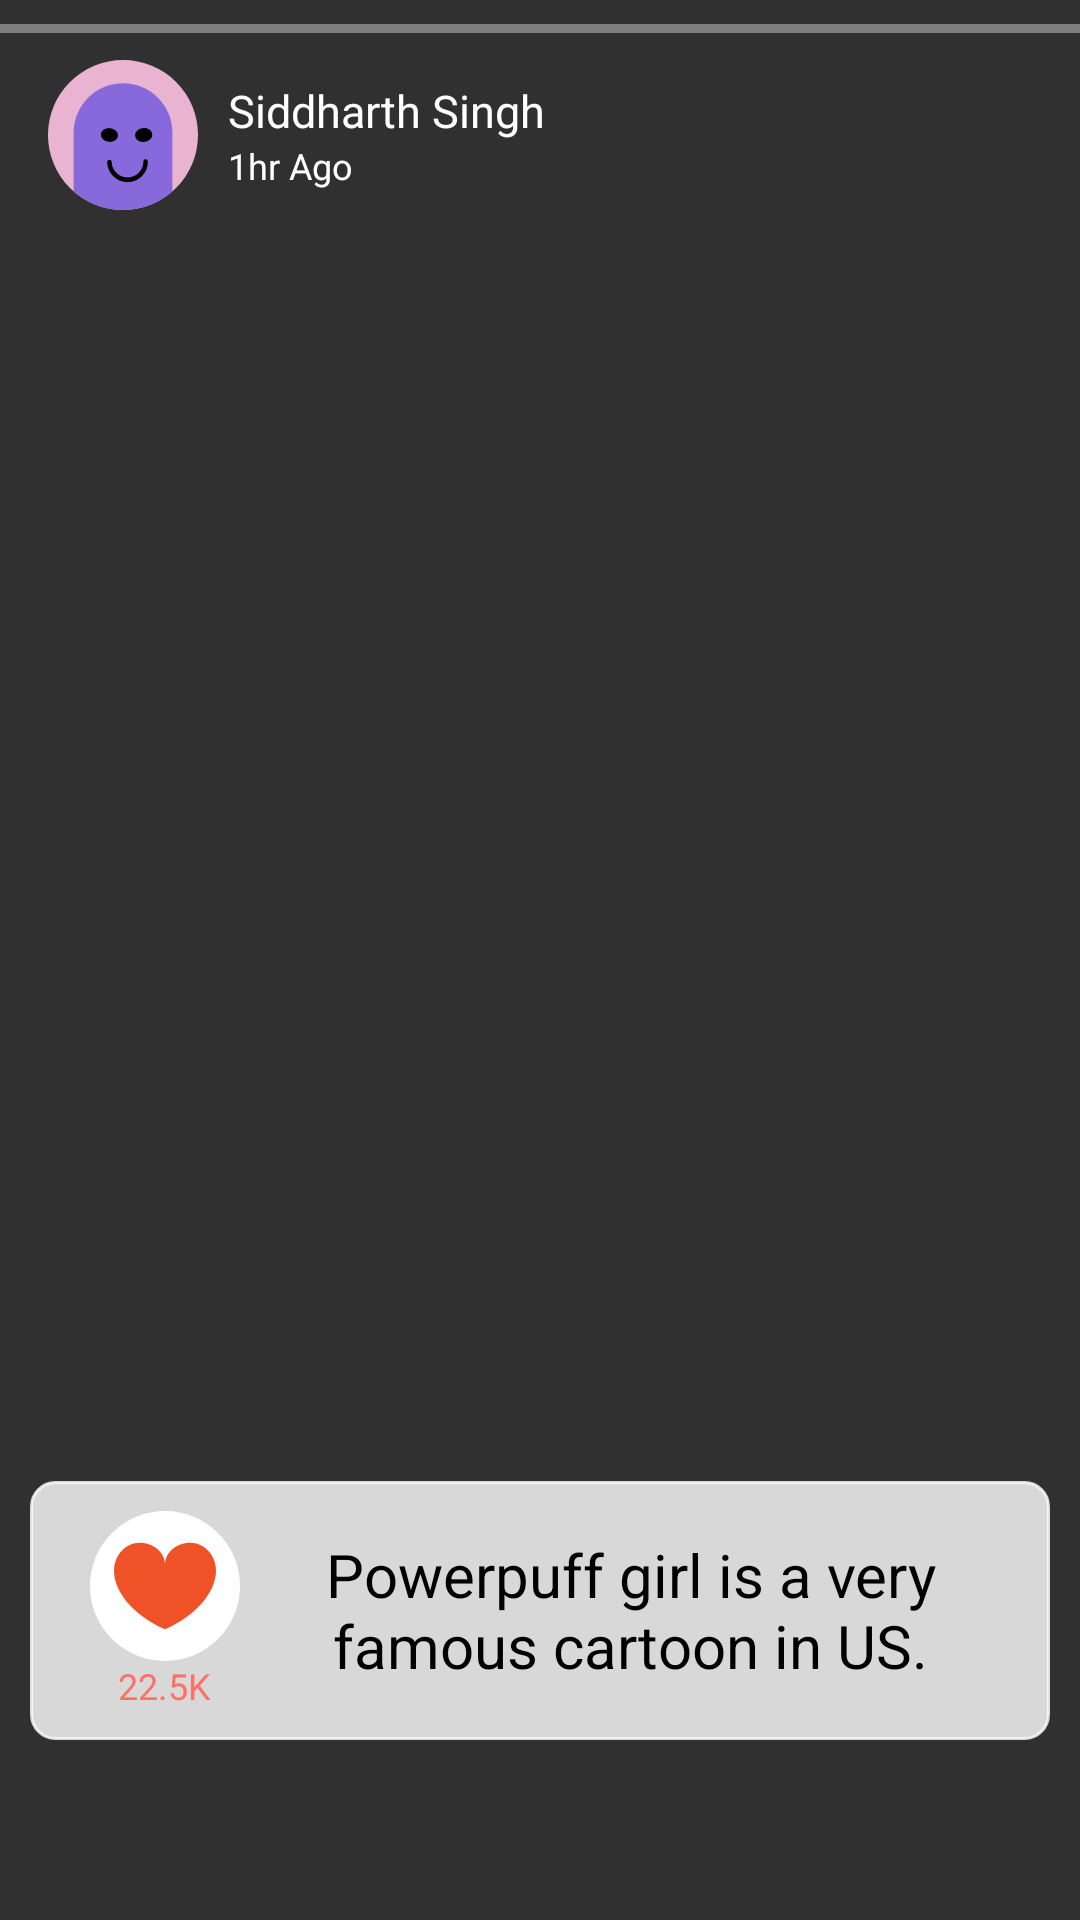

Android layout source for this screen:
<!-- AndroidManifest.xml: application theme Theme.LamaDev -->
<!-- res/layout/activity_story.xml -->
<?xml version="1.0" encoding="utf-8"?>
<layout  xmlns:tools="http://schemas.android.com/tools"
    xmlns:android="http://schemas.android.com/apk/res/android">
    
    <RelativeLayout
        android:layout_width="match_parent"
        android:layout_height="match_parent"
        tools:context=".StoryPlayerActivity">

        
        <ImageView
            android:id="@+id/image"
            android:layout_width="match_parent"
            android:layout_height="match_parent"
            android:background="#303030"
            android:contentDescription="@null"
            tools:src="@drawable/icon_map" />

        
        <LinearLayout
            android:layout_width="match_parent"
            android:layout_height="match_parent"
            android:orientation="horizontal">

            
            <View
                android:id="@+id/reverse"
                android:layout_width="0dp"
                android:layout_height="match_parent"
                android:layout_weight="1" />

            
            <View
                android:id="@+id/skip"
                android:layout_width="0dp"
                android:layout_height="match_parent"
                android:layout_weight="1" />

        </LinearLayout>

        
        <jp.shts.android.storiesprogressview.StoriesProgressView
            android:id="@+id/stories"
            android:layout_width="match_parent"
            android:layout_height="3dp"
            android:layout_gravity="top"
            android:layout_marginTop="8dp"
            android:paddingLeft="8dp"
            android:paddingRight="8dp" />

        <LinearLayout
            android:layout_width="wrap_content"
            android:layout_height="wrap_content"
            android:layout_marginStart="16dp"
            android:layout_marginTop="20dp"
            android:orientation="horizontal">

            <ImageView
                android:id="@+id/profile_image"
                android:layout_width="50dp"
                android:layout_height="50dp"
                android:contentDescription="profile Image"
                android:src="@drawable/icon_emoji" />

            <LinearLayout
                android:layout_width="wrap_content"
                android:layout_height="wrap_content"
                android:layout_gravity="center"
                android:orientation="vertical">

                <TextView
                    android:layout_width="wrap_content"
                    android:layout_height="wrap_content"
                    android:id="@+id/usernameTV"
                    android:text="Siddharth Singh"
                    android:textColor="@color/white"
                    android:layout_marginStart="10dp"
                    android:textSize="15sp"/>

                <TextView
                    android:layout_width="wrap_content"
                    android:layout_height="wrap_content"
                    android:id="@+id/storyTimeTV"
                    android:text="1hr Ago"
                    android:textColor="@color/white"
                    android:layout_marginStart="10dp"
                    android:textSize="12sp"/>



            </LinearLayout>

        </LinearLayout>

        <LinearLayout
            android:layout_width="wrap_content"
            android:layout_height="wrap_content"
            android:layout_marginStart="10dp"
            android:layout_marginEnd="10dp"
            android:gravity="center"
            android:padding="10dp"
            android:background="@drawable/round_border_fill_shape"
            android:layout_alignBottom="@id/image"
            android:backgroundTint="@color/white"
            android:layout_centerInParent="true"
            android:layout_marginBottom="60dp">

            <LinearLayout
                android:layout_width="wrap_content"
                android:layout_height="wrap_content"
                android:layout_marginStart="10dp"
                android:gravity="center"
                android:orientation="vertical">

                <ImageView
                    android:id="@+id/heart"
                    android:layout_width="50dp"
                    android:layout_height="50dp"
                    android:scaleType="fitXY"
                    android:clickable="true"
                    android:focusable="true"
                    android:padding="8dp"
                    android:contentDescription="heart icon"
                    android:src="@drawable/baseline_heart"
                    android:background="@drawable/circle_shape_bg"/>

                <TextView
                    android:layout_width="wrap_content"
                    android:layout_height="wrap_content"
                    android:id="@+id/likeCountTV"
                    android:text="22.5K"
                    android:textColor="#FF7067"
                    android:textSize="12sp"/>

            </LinearLayout>

            <TextView
                android:layout_width="wrap_content"
                android:layout_height="wrap_content"
                android:id="@+id/storyTTV"
                android:layout_gravity="center"
                android:gravity="center"
                android:layout_marginStart="10dp"
                android:layout_marginEnd="10dp"
                android:text="Powerpuff girl is a very famous cartoon in US."
                android:textSize="20sp"
                android:textColor="@color/black"/>

        </LinearLayout>

    </RelativeLayout>
</layout>
<!-- resources referenced by this layout -->
<resources>
  <color name="black">#FF000000</color>
  <color name="white">#FFFFFFFF</color>
  <!-- drawable baseline_heart (drawable) -->
  <vector android:height="45dp" android:viewportHeight="426.67"
      android:viewportWidth="426.67" android:width="45dp" xmlns:android="http://schemas.android.com/apk/res/android">
      <path android:fillColor="#F05228" android:pathData="M401.79,74.48c-63.49,-82.43 -188.45,-33.79 -188.45,49.92c0,-83.71 -124.96,-132.36 -188.46,-49.92c-65.63,85.22 -0.94,234.51 188.46,320.27C402.73,308.98 467.42,159.7 401.79,74.48z"/>
  </vector>
  <!-- drawable circle_shape_bg (drawable) -->
  <?xml version="1.0" encoding="utf-8"?>
  <shape xmlns:android="http://schemas.android.com/apk/res/android" android:shape="oval">
      <solid
          android:color="@color/white"/>
      <size
          android:width="@dimen/_20hsdp"
          android:height="@dimen/_20hsdp"
          />
  </shape>
  <!-- drawable icon_emoji (drawable) -->
  <vector android:height="50dp" android:viewportHeight="235.39"
      android:viewportWidth="235.39" android:width="50dp" xmlns:android="http://schemas.android.com/apk/res/android">
      <path android:fillColor="#e9b4d2" android:pathData="M235.39,117.7A117.7,117.7 0,1 1,117.7 0,117.41 117.41,0 0,1 235.39,117.7Z"/>
      <path android:fillColor="#8769db" android:pathData="M195.17,114.15v92.14a117.68,117.68 0,0 1,-154.95 0V114.15a77.48,77.48 0,1 1,155 0Z"/>
      <path android:fillColor="#FF000000" android:pathData="M95.2,128.4a10.77,13.54 96.33,1 0,2.37 -21.41a10.77,13.54 96.33,1 0,-2.37 21.41z"/>
      <path android:fillColor="#FF000000" android:pathData="M136.69,119.19a10.77,13.54 83.67,1 0,26.91 -2.99a10.77,13.54 83.67,1 0,-26.91 2.99z"/>
      <path android:fillColor="#FF000000" android:pathData="M124.79,191.68a31.89,31.89 0,0 1,-31.86 -31.86,3.48 3.48,0 0,1 6.95,0 24.92,24.92 0,0 0,49.83 0c0,-0.21 0,-0.43 0,-0.64a3.48,3.48 0,1 1,7 -0.17c0,0.27 0,0.54 0,0.81A31.9,31.9 0,0 1,124.79 191.68Z"/>
  </vector>
  <!-- drawable icon_map: vector/xml drawable (drawable, 17301 chars, omitted) -->
  <!-- drawable round_border_fill_shape (drawable) -->
  <shape xmlns:android="http://schemas.android.com/apk/res/android"
      android:padding="10dp"
      android:shape="rectangle">
  
      <stroke
          android:width="1dp"
          android:color="@color/blue_theme_inactive"/>
  
      <solid
          android:color="@color/blue_theme_inactive"
          />
  
      <corners
          android:radius="8dp"/>
  
  </shape>
  <style name="Theme.LamaDev" parent="Theme.MaterialComponents.Light.NoActionBar">
          
          <item name="colorPrimary">@color/purple_500</item>
          <item name="colorPrimaryVariant">@color/purple_700</item>
          <item name="colorOnPrimary">@color/white</item>
          
          <item name="colorSecondary">@color/teal_200</item>
          <item name="colorSecondaryVariant">@color/teal_700</item>
          <item name="colorOnSecondary">@color/black</item>
          
          <item name="android:statusBarColor">?attr/colorPrimaryVariant</item>
          
      </style>
  <dimen name="_20hsdp">20.00dp</dimen>
  <color name="blue_theme_inactive">#CE73BFE1</color>
  <color name="purple_500">#FF6200EE</color>
  <color name="purple_700">#FF3700B3</color>
  <color name="teal_200">#FF03DAC5</color>
  <color name="teal_700">#FF018786</color>
</resources>
